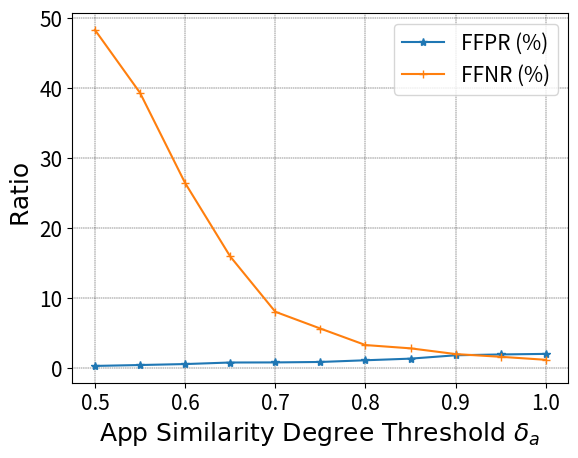

Write the Python code that produced this figure.
import os
import random
import matplotlib.pyplot as plt 
import numpy as np 
from matplotlib.ticker import FuncFormatter
x=[]
y=[]
for i in range(11):
    temp=random.uniform(0,10)
    x.append(temp)
    temp1=random.uniform(0,50)
    y.append(temp1)

#for j in range(11)

# y=[]
# for j in range(20):
#     temp=random.uniform(0.0,0.015)
#     y.append(temp)

#print(sorted(x))
#print(sorted(y))
#xx=[0, 0.00036, 0.00061, 0.00097, 0.0014, 0.0019, 0.0023, 0.0029, 0.0033, 0.0039, 0.0080, 0.0081, 0.0086, 0.0093, 0.0110, 
#0.0124, 0.0131, 0.0144, 0.0155, 0.0161, 0.0179, 0.0194]
xx=[0.50,0.55,0.60,0.65,0.70,0.75,0.80,0.85,0.90,0.95,1.0]
#yy=[0.00,0.0003, 0.0008, 0.0013, 0.0018, 0.0024, 0.0025, 0.0028, 0.0034, 0.0041, 0.0052, 0.0064, 0.0079, 0.0093, 0.0113, 0.0124,
#0.0137, 0.0143, 0.0149, 0.0159, 0.0168]
x=[1.23/5, 1.87/5, 2.56/5, 3.67/5, 3.74/5, 4.06/5, 5.27/5, 6.44/5, 8.84/5, 9.43/5, 9.84/5]
#y=[0.3489624280332293, 0.4930625939251604, 2.1650697225594144, 2.2115791340906448, 2.965555888186962, 3.0829638197303915, 3.174184619743891, 3.4639955303836256, 4.552018464253761, 4.597912906250024, 4.952763474643249]
y=[48.3,39.3,26.4,15.9,7.99,5.59,3.23,2.76,1.94,1.55,1.12]
plt.plot(xx,x, '-*',label='FFPR (%)')
plt.plot(xx,y,'-+',label='FFNR (%)')
plt.tick_params(labelsize=15)
#plt.plot(x,z,marker='*',label='Running Time (Seconds)')
#for a,b in zip(x,y):
#    plt.text(a,b,'%1.0f'%(100*b)+'%', ha='left',va='bottom',fontsize=15)

#for a,b in zip(x,z):
 #   plt.text(a,b,'%1.0f'%(100*b)+'%', ha='left',va='top',fontsize=15) 
#g=['50','0.01','0.02']
#xc=[0.00,0.01,0.02]
#plt.xticks(xc,g)
#g1=['0','1','2']
#yc=[0,1,2]
#plt.xticks(xc,g)
#plt.yticks(yc,g1)
#def to_percent(temp, position):
   # return '%1.0f'%(100*temp)
#plt.gca().yaxis.set_major_formatter(FuncFormatter(to_percent))
plt.grid(color='black',linewidth='0.3',linestyle='--')
#plt.legend(loc='best',prop={'size': 12})
#yticks=range(0,1.0,0.5)
#plt.xlim(0.0,1.0)
#plt.ylim(0.0,1.0)
font1={'family':'Times New Roman',
'weight':'normal',
'size': 18,}
plt.grid(color='black',linewidth='0.3',linestyle='--')
plt.legend(loc='best',prop={'size': 15})
#plt.legend(loc='best',bbox_to_anchor=(0.1,1.0),ncol=3,fontsize=15)
#plt.gca().zaxis.set_major_formatter(FuncFormatter(to_percent))
plt.ylabel(' Ratio',font1)
plt.xlabel('App Similarity Degree Threshold $\delta_a$ ',font1)
plt.show()  
